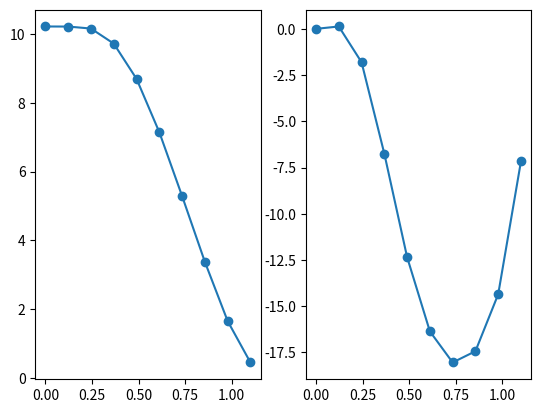

This chart was generated by the following Python code:
#!/usr/bin/env python3
# -*- coding: utf-8 -*-
"""
Created on Thu Aug 29 11:28:30 2019

@author: drsmith
"""

import numpy as np
import matplotlib.pyplot as plt
import sympy as sp

plt.close('all')

#c[0] * (c[1] - c[4] + (1-c[1]+c[4])*(1-np.abs(x)**c[2])**c[3] + \
#                     c[4]*(1-np.exp(-(x**2)/(c[5]**2))))
# [10.22178262  0.0267643   1.84138753  1.62809221  0.3         0.31130153]

x = sp.symbols('x')
c = [sp.symbols('c{}'.format(i)) for i in range(6)]
str_expr = "c0*(c1-c4+(1-c1+c4)*(1-x**c2)**c3 + c4*(1-exp(-x**2/c5**2)))"
expr = sp.sympify(str_expr)

coef = np.array([10.22178262,  0.0267643,   1.84138753,  1.62809221,  0.3,0.31130153])

expr2 = expr
for i in range(6):
    expr2 = expr2.subs(c[i],coef[i])

xval = np.linspace(0,1.1,10)
xscaled = xval/1.14491

f = sp.lambdify(x, expr2)
fval = f(xscaled)
plt.figure()
plt.subplot(1,2,1)
plt.plot(xval, fval, '-o')

dexpr = sp.diff(expr, x)
dexpr2 = dexpr
for i in range(6):
    dexpr2 = dexpr2.subs(c[i],coef[i])

df = sp.lambdify(x, dexpr2)
dfval = df(xscaled)
plt.subplot(1,2,2)
plt.plot(xval, dfval, '-o')
